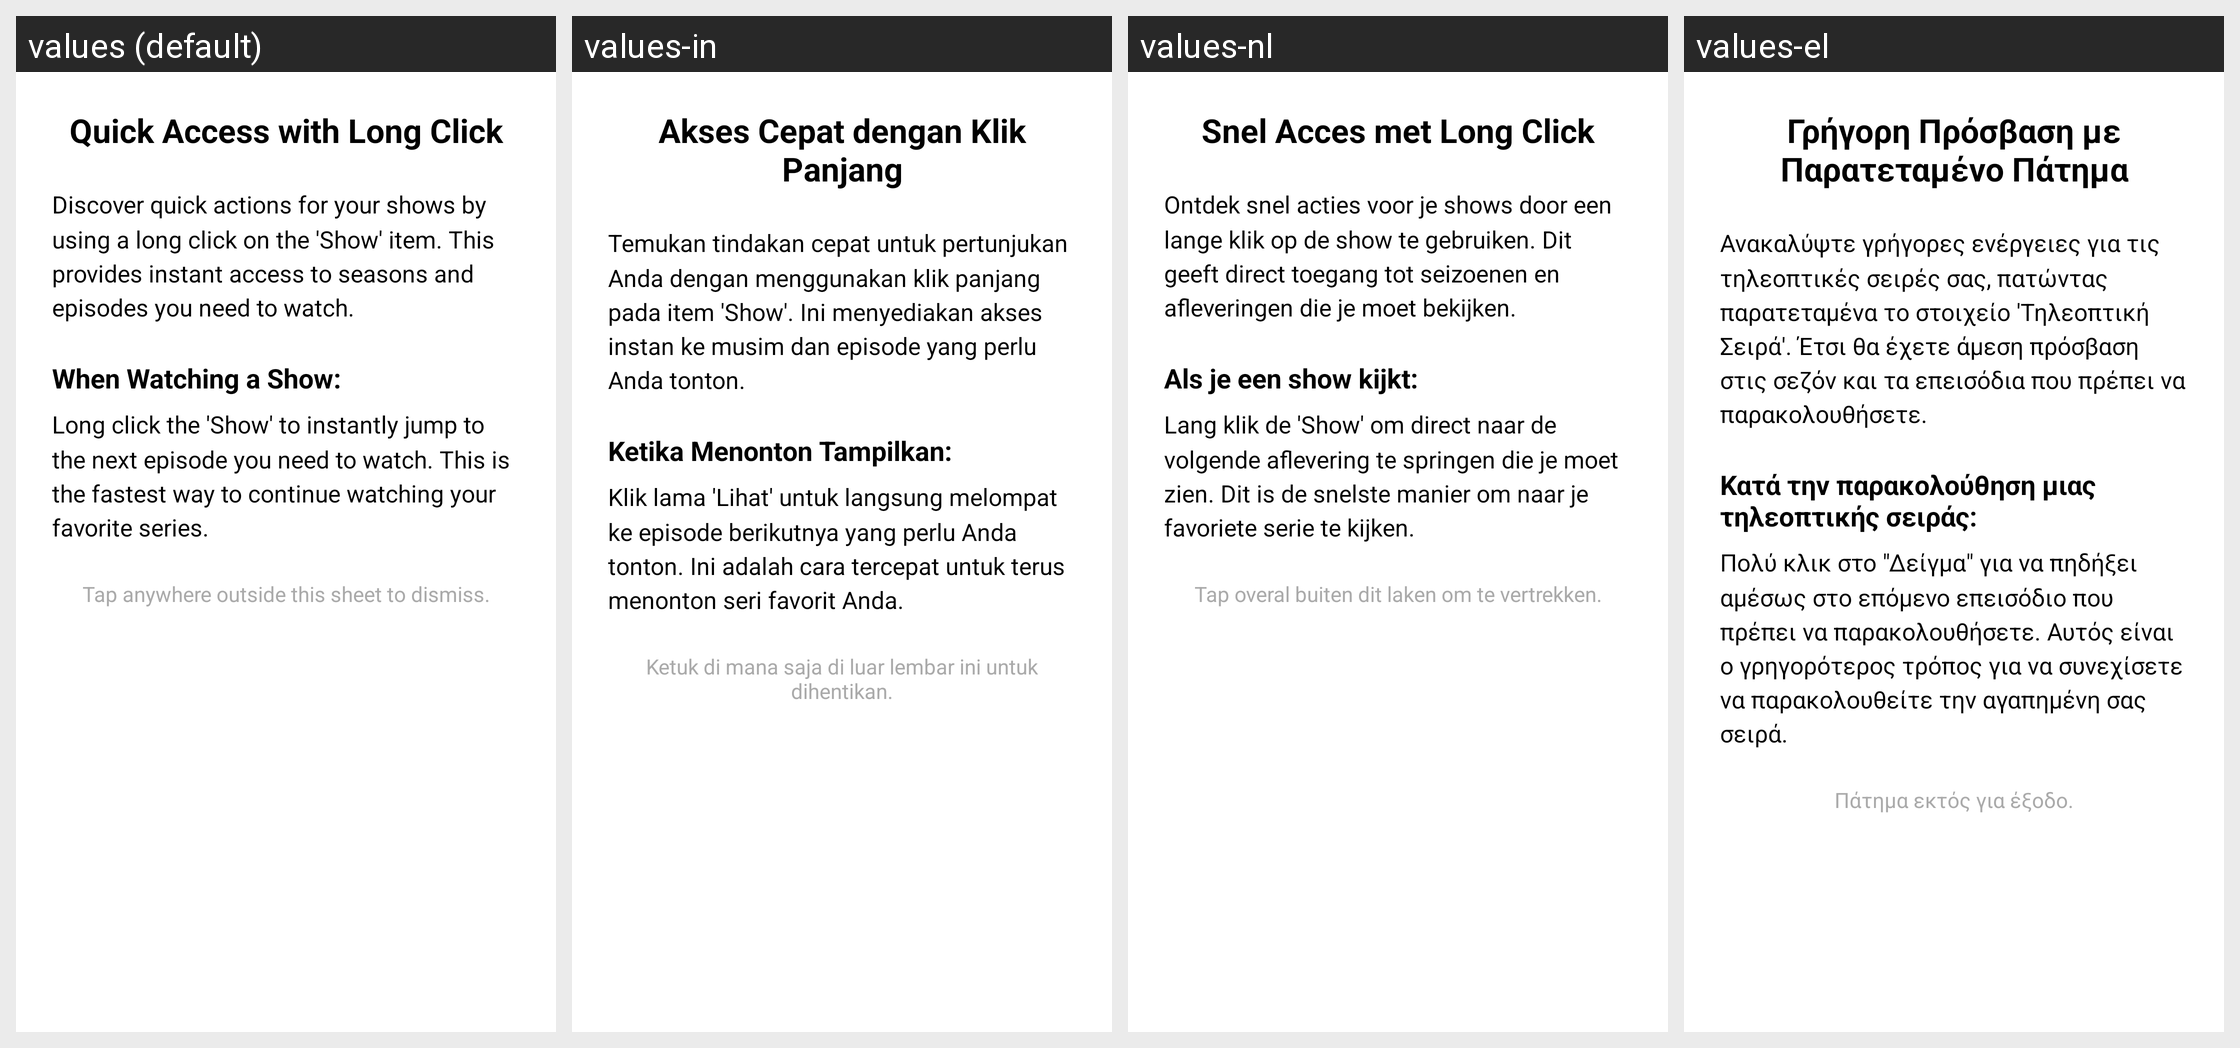

The same Android screen rendered under several of its app's locales, left to right. List the strings drawn on it with the default value and each locale's translation.
Android screen res/layout/fragment_saved_setup.xml rendered under 4 locales, left to right: values (default), values-in, values-nl, values-el. Device: Nexus 5 (rendered at 1080×1920; each locale shown at half size, 540×960, under a caption strip naming it); theme Theme.MovieDB.Splash.
Other locales in the repository, not shown: values-de, values-es, values-fa, values-fr, values-hu, values-it, values-iw, values-ja, values-lv, values-nb-rNO, values-pt, values-pt-rBR, values-ro, values-ru, values-ta, values-tr, values-uk, values-zh-rTW.
Strings drawn on this screen, with the default value and each locale's value (text and hints the layout hard-codes, and strings that could not be matched under every locale, appear in the picture but are not listed):

quick_access_with_long_click
  values: Quick Access with Long Click
  values-in: Akses Cepat dengan Klik Panjang
  values-nl: Snel Acces met Long Click
  values-el: Γρήγορη Πρόσβαση με Παρατεταμένο Πάτημα

quick_access_desc1
  values: Discover quick actions for your shows by using a long click on the 'Show' item. This provides instant access to seasons and episodes you need to watch.
  values-in: Temukan tindakan cepat untuk pertunjukan Anda dengan menggunakan klik panjang pada item 'Show'. Ini menyediakan akses instan ke musim dan episode yang perlu Anda tonton.
  values-nl: Ontdek snel acties voor je shows door een lange klik op de show te gebruiken. Dit geeft direct toegang tot seizoenen en afleveringen die je moet bekijken.
  values-el: Ανακαλύψτε γρήγορες ενέργειες για τις τηλεοπτικές σειρές σας, πατώντας παρατεταμένα το στοιχείο 'Τηλεοπτική Σειρά'. Έτσι θα έχετε άμεση πρόσβαση στις σεζόν και τα επεισόδια που πρέπει να παρακολουθήσετε.

when_watching_a_show
  values: When Watching a Show:
  values-in: Ketika Menonton Tampilkan:
  values-nl: Als je een show kijkt:
  values-el: Κατά την παρακολούθηση μιας τηλεοπτικής σειράς:

quick_access_desc2
  values: Long click the 'Show' to instantly jump to the next episode you need to watch. This is the fastest way to continue watching your favorite series.
  values-in: Klik lama 'Lihat' untuk langsung melompat ke episode berikutnya yang perlu Anda tonton. Ini adalah cara tercepat untuk terus menonton seri favorit Anda.
  values-nl: Lang klik de 'Show' om direct naar de volgende aflevering te springen die je moet zien. Dit is de snelste manier om naar je favoriete serie te kijken.
  values-el: Πολύ κλικ στο "Δείγμα" για να πηδήξει αμέσως στο επόμενο επεισόδιο που πρέπει να παρακολουθήσετε. Αυτός είναι ο γρηγορότερος τρόπος για να συνεχίσετε να παρακολουθείτε την αγαπημένη σας σειρά.

tap_anywhere_outside_this_sheet_to_dismiss
  values: Tap anywhere outside this sheet to dismiss.
  values-in: Ketuk di mana saja di luar lembar ini untuk dihentikan.
  values-nl: Tap overal buiten dit laken om te vertrekken.
  values-el: Πάτημα εκτός για έξοδο.
